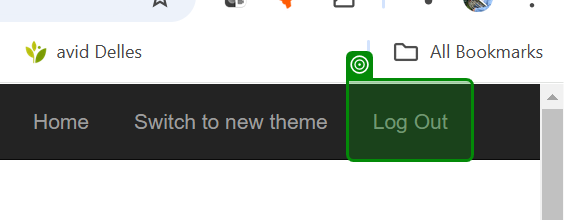
Workflow: Acme_LogoutClose

Step 1: check 'Log Out'

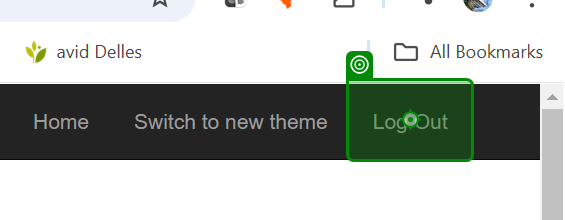
Step 2: click on 'Log Out'